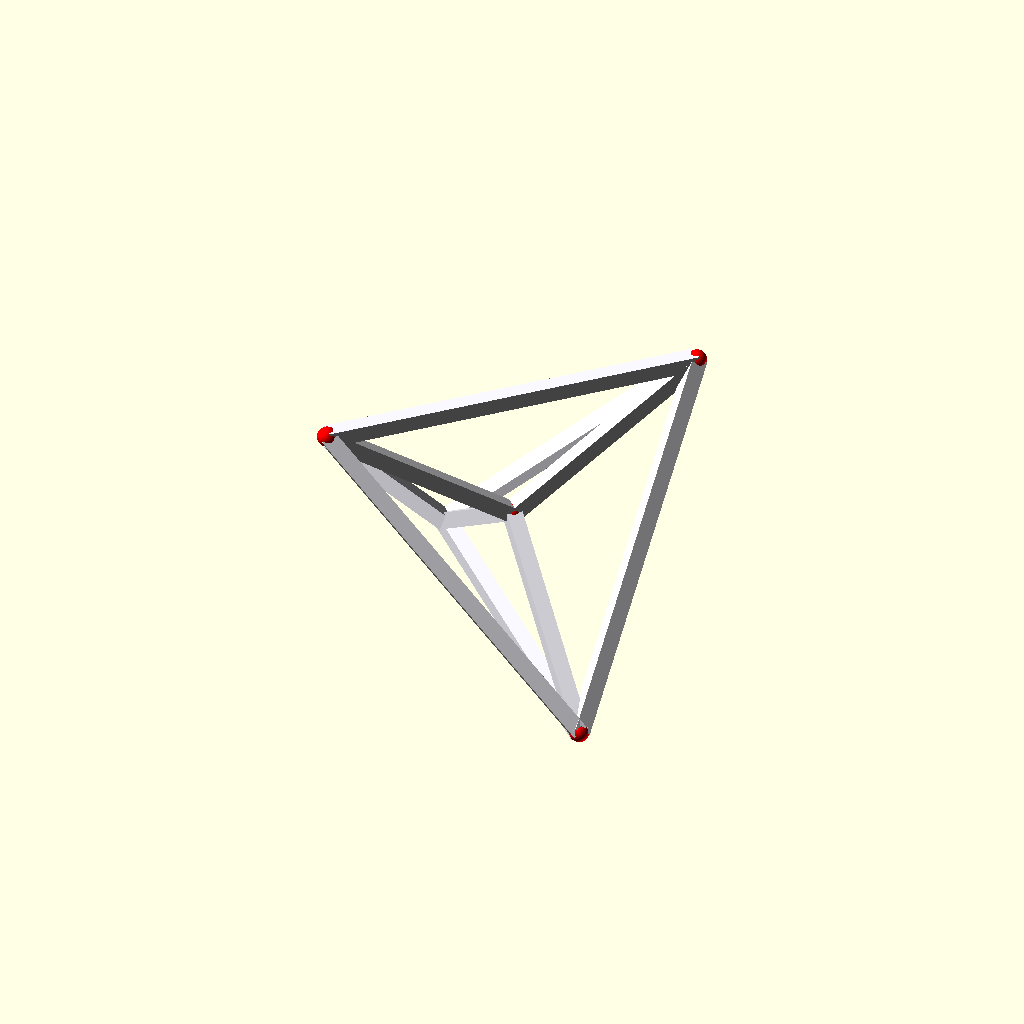
Cell 1 — every parameter at its default value.
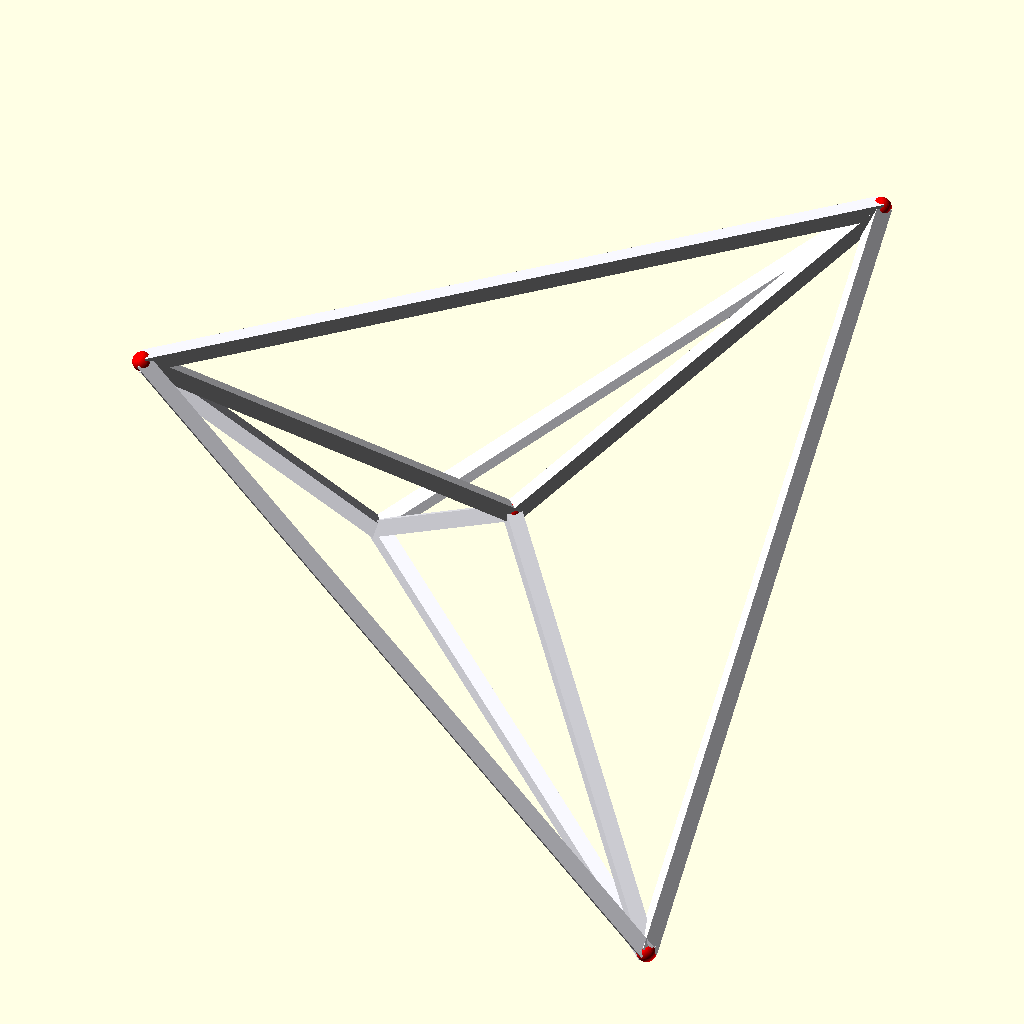
Cell 2: the same model with edge_length = 146.
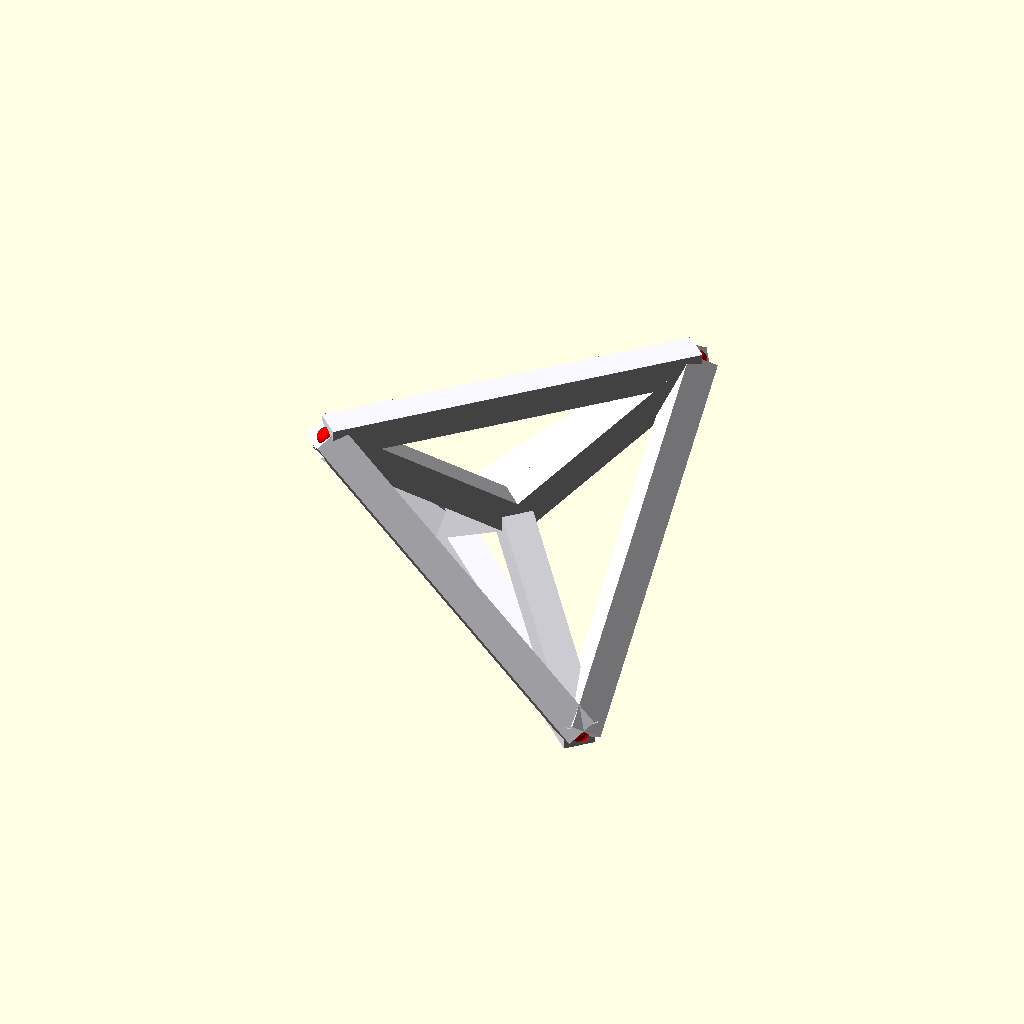
Cell 3: the same model with diameter = 10.
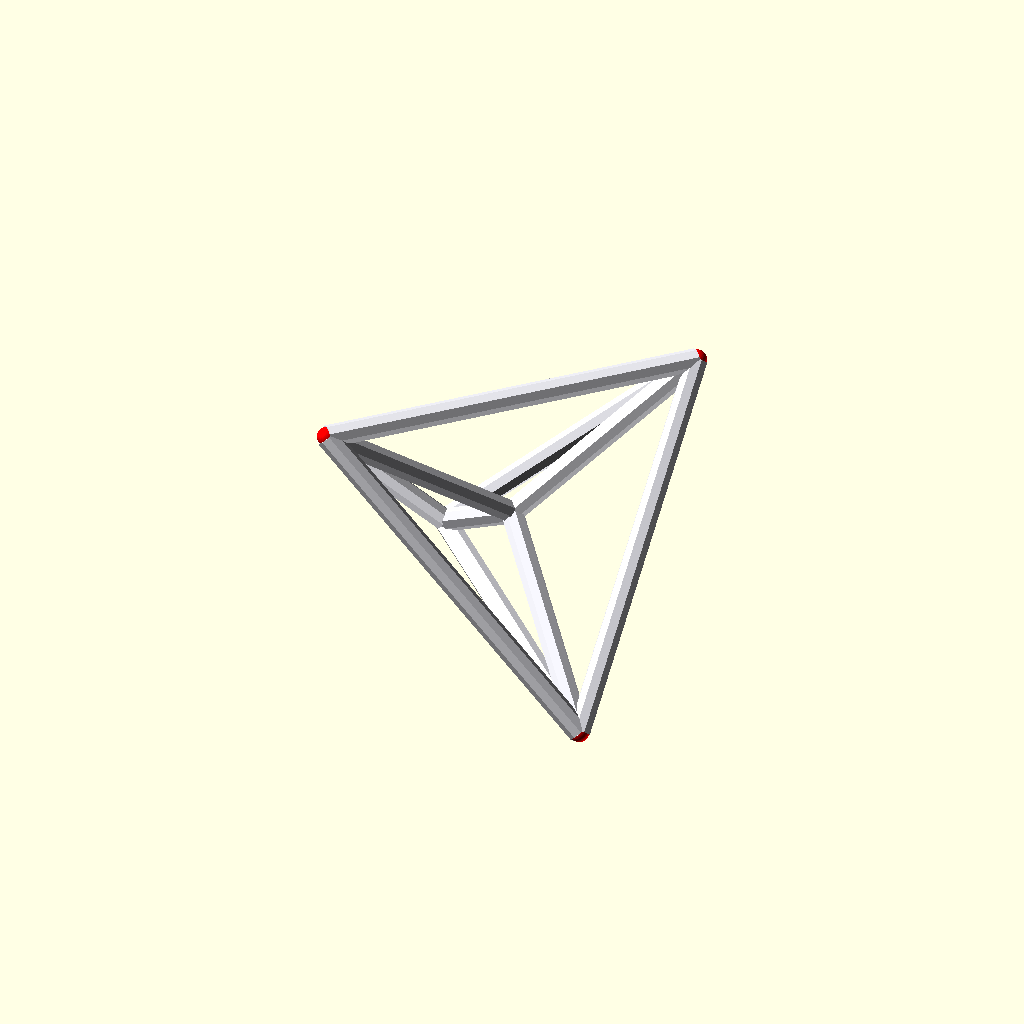
Cell 4: the same model with rodShape = 8.
All cells are drawn from one camera (rotation 55°, 0°, 25°, orthographic, colour scheme Cornfield), so only the parameter changes between them.
OpenSCAD source file CAD/Triangle4Dprism5mm.scad:
// Pentachoron which is a 4-Triangle, also called a 5-cell or simplex,
//  is a 4D shape projected in 3D Projection. 
//  A Tetrahedron is a 3-Triangle.
//  A Triangle is a 2-Triangle.
//
// Generates a 3D projection of a regular 4D Pentachoron.
//
// --- PARAMETERS ---
edge_length = 73;       // Size of 9" baseball
diameter = 5;           // Rod thickness
radius = diameter / 2;
rodShape = 4;           // 4:Prismatic rods, 64:cylinder
//
vertexDiameter = 2.2; 
vertexShape = 64;

// ---------------------------------------------------------------------
// Helper: Draw a prismatic rod between two 3D points
module rod(p1, p2, r = radius) {
    v = p2 - p1;
    h = norm(v);
    if (h > 0) {
        if (abs(v.x) < 0.001 && abs(v.y) < 0.001) {
            translate(p1)
                rotate([v.z < 0 ? 180 : 0, 0, 0])
                    cylinder(h = h, r1 = r, r2 = r, center = false, $fn = rodShape);
        } else {
            a = acos(v.z / h);
            rot_axis = cross([0, 0, 1], v);
            translate(p1)
                rotate(a, rot_axis)
                    cylinder(h = h, r1 = r, r2 = r, center = false, $fn = rodShape);
        }
    }
}

// ---------------------------------------------------------------------
// 4D to 3D Projection (Stereographic)
function project4d(v4, scale) = 
    let(w_offset = 2) 
    [ v4[0], v4[1], v4[2] ] * (scale / (w_offset - v4[3]));

// ---------------------------------------------------------------------
// Main: Pentachoron (5-Cell)
module pentachoron() {
    // 5 Vertices of a regular pentachoron in 4D space
    verts4d = [
        [1, 1, 1, -1/sqrt(5)],
        [1, -1, -1, -1/sqrt(5)],
        [-1, 1, -1, -1/sqrt(5)],
        [-1, -1, 1, -1/sqrt(5)],
        [0, 0, 0, sqrt(5) - 1/sqrt(5)]  // Comment the center point to make a techahedron.
    ];

    // Project 4D vertices to 3D
    verts3d = [ for (v = verts4d) project4d(v, edge_length) ];

    // Rods/Edges colored White or GhostWhite.
    color("GhostWhite") {
        for (i = [0 : 3]) {
            for (j = [i + 1 : 4]) {
                rod(verts3d[i], verts3d[j]);
            }
        }
    }
    
    // Spheres/Vertices colored Red
    color("Red") {
        for (v = verts3d) {
            translate(v) sphere(r = vertexDiameter, $fn = vertexShape);
        }
    }
}

// Render the 4D simplex
pentachoron();
Customizer parameters (derived from the source; name, type, default, range or options):
edge_length: number, default 73
diameter: number, default 5
rodShape: number, default 4
vertexDiameter: number, default 2.2
vertexShape: number, default 64
